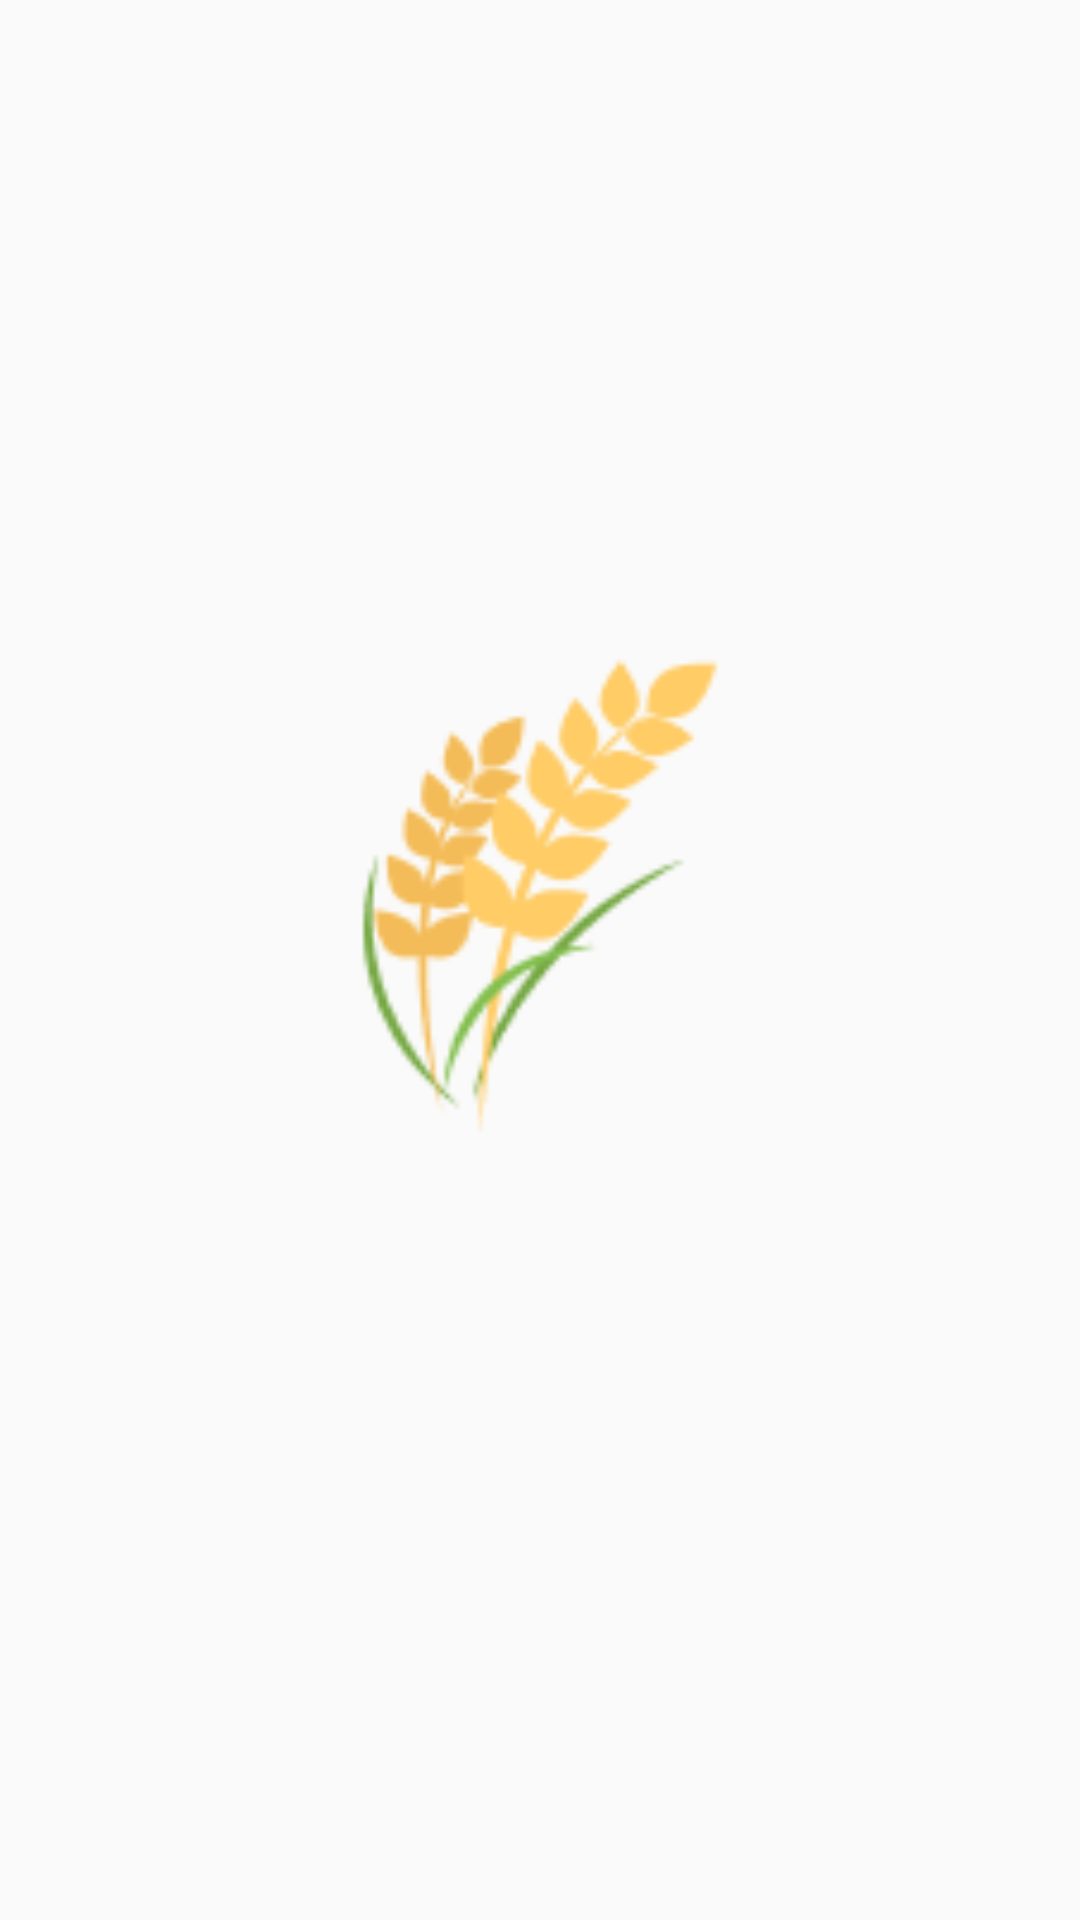

Write the Android layout XML for this screen, with the resource values it uses.
<!-- AndroidManifest.xml: application theme Theme.JaDI -->
<!-- res/layout/activity_splash.xml -->
<?xml version="1.0" encoding="utf-8"?>
<androidx.constraintlayout.widget.ConstraintLayout xmlns:android="http://schemas.android.com/apk/res/android"
    xmlns:app="http://schemas.android.com/apk/res-auto"
    xmlns:tools="http://schemas.android.com/tools"
    android:layout_width="match_parent"
    android:layout_height="match_parent"
    android:background="@color/green"
    tools:context=".presentation.splash.SplashActivity">


    <ImageView
        android:id="@+id/imageView"
        android:layout_width="162dp"
        android:layout_height="166dp"
        app:layout_constraintBottom_toBottomOf="parent"
        app:layout_constraintEnd_toEndOf="parent"
        app:layout_constraintStart_toStartOf="parent"
        app:layout_constraintTop_toTopOf="parent"
        app:layout_constraintVertical_bias="0.45"
        app:srcCompat="@drawable/logo" />

</androidx.constraintlayout.widget.ConstraintLayout>
<!-- resources referenced by this layout -->
<resources>
  <!-- drawable logo: png bitmap (drawable-v21, 13138 bytes) -->
  <style name="Theme.JaDI" parent="Theme.AppCompat.Light.DarkActionBar">
          <item name="colorPrimary">@color/primaryColor</item>
          <item name="colorSecondary">@color/secondaryColor</item>
          <item name="colorAccent">@color/black</item>
          <item name="colorOnSecondary">@color/white</item>
  
      </style>
  <color name="primaryColor">#3C6E71</color>
  <color name="secondaryColor">#4CA0A5</color>
  <color name="black">#000</color>
  <color name="white">#FFF</color>
</resources>
